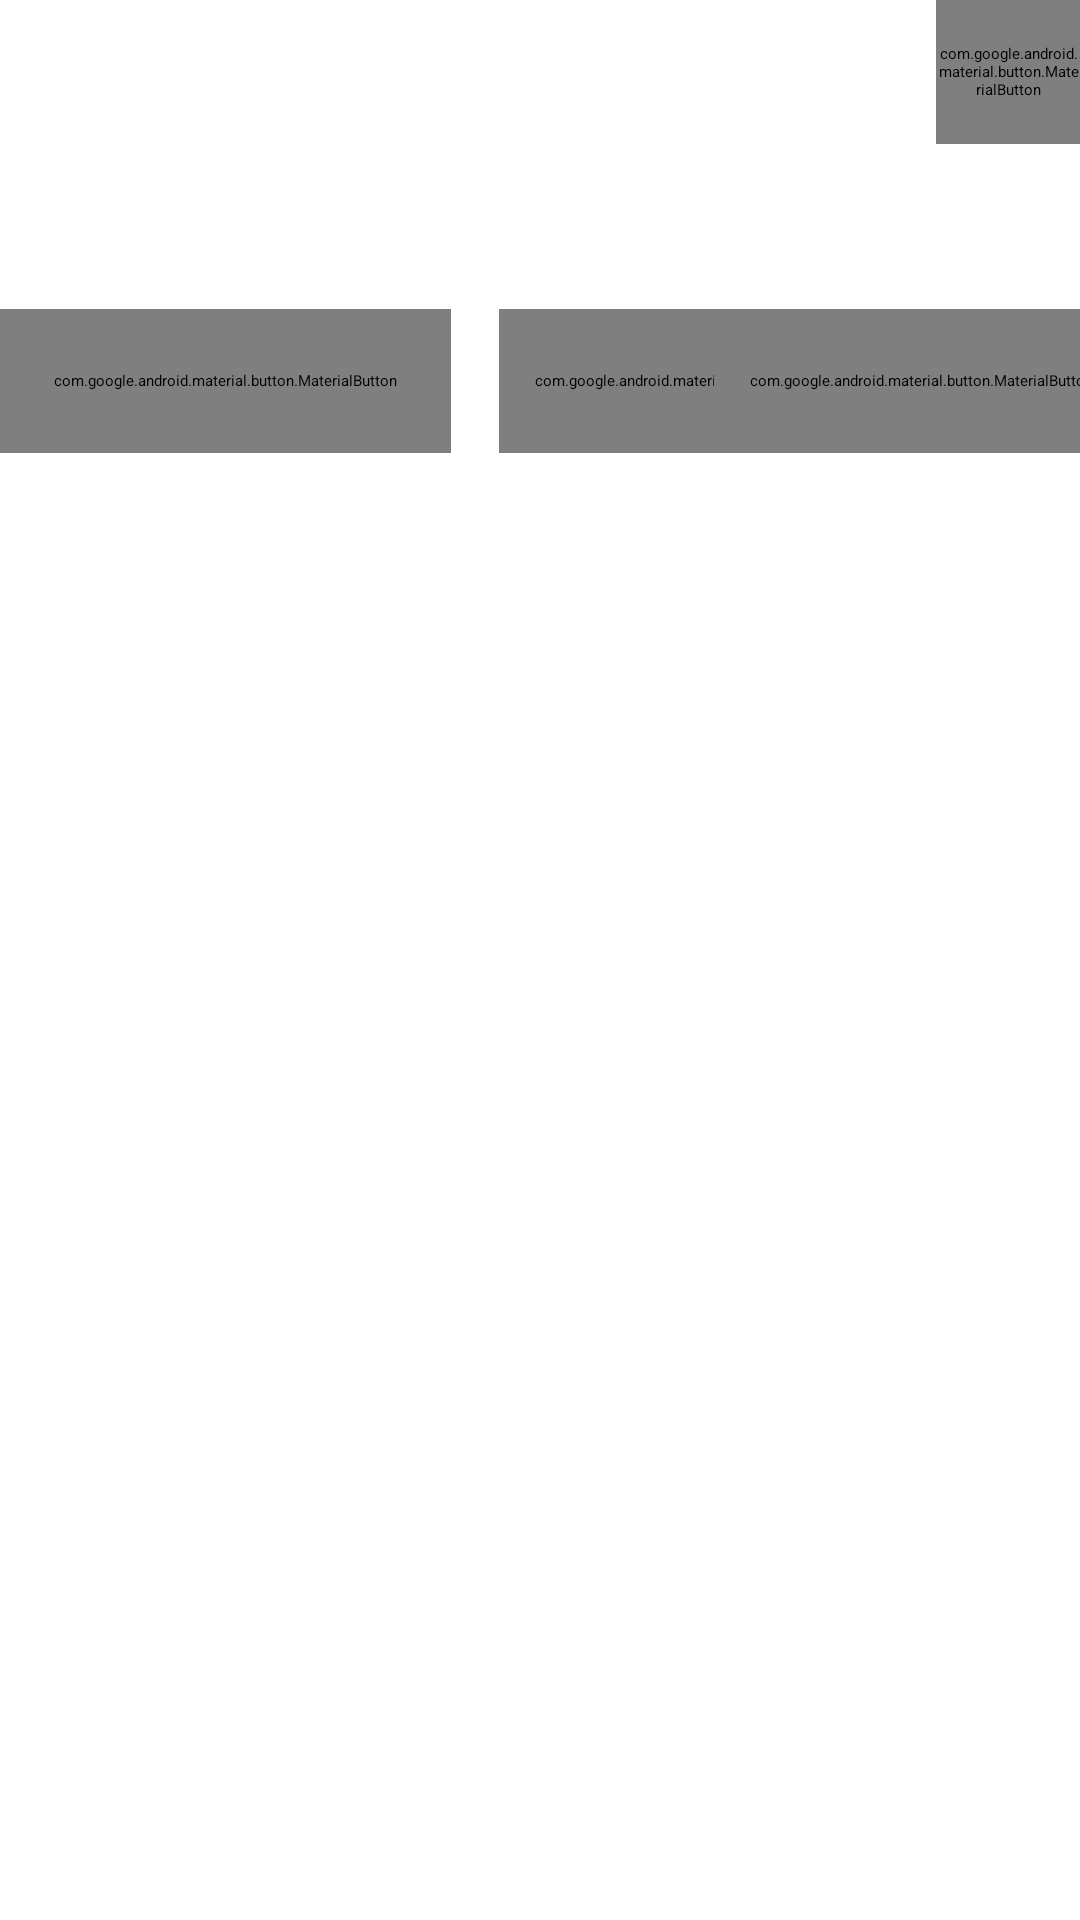

Write the Android layout XML for this screen, with the resource values it uses.
<!-- AndroidManifest.xml: application theme Theme.NMedia -->
<!-- res/layout/card_post.xml -->
<?xml version="1.0" encoding="utf-8"?>
<androidx.constraintlayout.widget.ConstraintLayout xmlns:android="http://schemas.android.com/apk/res/android"
    xmlns:app="http://schemas.android.com/apk/res-auto"
    xmlns:tools="http://schemas.android.com/tools"
    android:id="@+id/main"
    android:layout_width="match_parent"
    android:layout_height="wrap_content"
    android:layout_margin="@dimen/common_margin"
    tools:context=".activity.AppActivity">

    <ImageView
        android:id="@+id/avatar"
        android:layout_width="48dp"
        android:layout_height="48dp"
        android:layout_marginBottom="16dp"
        android:contentDescription="@string/description_post_author_avatar"
        android:src="@drawable/ic_netology_48dp"
        app:layout_constraintBottom_toBottomOf="@id/barrier"
        app:layout_constraintStart_toStartOf="parent"
        app:layout_constraintTop_toTopOf="parent"
        tools:srcCompat="@sample/posts_avatars" />

    <TextView
        android:id="@+id/author"
        android:layout_width="0dp"
        android:layout_height="wrap_content"
        android:layout_marginHorizontal="@dimen/common_margin"
        android:ellipsize="end"
        android:maxLines="1"
        app:layout_constraintBottom_toTopOf="@id/published"
        app:layout_constraintEnd_toStartOf="@id/menu"
        app:layout_constraintStart_toEndOf="@id/avatar"
        app:layout_constraintTop_toTopOf="@id/avatar"
        app:layout_constraintVertical_chainStyle="packed"
        tools:text="@sample/posts.json/data/author" />

    <TextView
        android:id="@+id/published"
        android:layout_width="wrap_content"
        android:layout_height="wrap_content"
        android:layout_marginHorizontal="@dimen/common_margin"
        app:layout_constraintBottom_toBottomOf="@id/avatar"
        app:layout_constraintStart_toEndOf="@id/avatar"
        app:layout_constraintTop_toBottomOf="@id/author"
        tools:text="@sample/posts.json/data/published" />

    <com.google.android.material.button.MaterialButton
        android:id="@+id/menu"
        style="@style/Widget.AppTheme.IconButton"
        android:layout_width="48dp"
        android:layout_height="48dp"
        android:contentDescription="@string/description_post_menu"
        app:cornerRadius="40dp"
        app:icon="@drawable/ic_more_vert_24"
        app:iconPadding="0dp"
        app:iconSize="20dp"
        app:layout_constraintEnd_toEndOf="parent"
        app:layout_constraintTop_toTopOf="@id/avatar"
        app:strokeWidth="0dp"
        tools:ignore="ButtonStyle" />

    <androidx.constraintlayout.widget.Barrier
        android:id="@+id/barrier"
        android:layout_width="wrap_content"
        android:layout_height="wrap_content"
        app:barrierDirection="bottom"
        app:constraint_referenced_ids="avatar, published, menu, author" />

    <TextView
        android:id="@+id/content"
        android:layout_width="match_parent"
        android:layout_height="wrap_content"
        android:layout_marginVertical="@dimen/common_margin"

        app:layout_constraintTop_toBottomOf="@id/barrier"
        tools:text="@sample/posts.json/data/content" />

    <androidx.constraintlayout.widget.Barrier
        android:id="@+id/barrier2"
        android:layout_width="wrap_content"
        android:layout_height="wrap_content"
        app:barrierDirection="bottom"
        app:constraint_referenced_ids="content" />

    <com.google.android.material.button.MaterialButton
        android:id="@+id/like24"
        style="@style/Widget.AppTheme.LikeButton"
        android:layout_width="wrap_content"
        android:layout_height="48dp"
        android:layout_marginVertical="@dimen/common_margin"
        android:layout_marginTop="16dp"
        android:checkable="false"
        android:contentDescription="@string/description_post_like"
        android:gravity="center_vertical"
        android:paddingStart="18dp"
        android:paddingEnd="18dp"
        app:icon="@drawable/like_selector"
        app:iconGravity="start"
        app:layout_constraintStart_toStartOf="parent"
        app:layout_constraintTop_toBottomOf="@id/barrier2"
        tools:text="100" />


    <com.google.android.material.button.MaterialButton
        android:id="@+id/share"
        style="@style/Widget.AppTheme.ShareButton"
        android:layout_width="wrap_content"
        android:layout_height="48dp"
        android:layout_marginHorizontal="@dimen/common_margin"
        android:layout_marginVertical="@dimen/common_margin"
        android:gravity="center_vertical"
        android:text="5"
        app:icon="@drawable/ic_share_24"
        app:iconGravity="start"
        app:iconPadding="4dp"
        app:iconSize="18dp"
        app:layout_constraintStart_toEndOf="@+id/like24"
        app:layout_constraintTop_toBottomOf="@id/barrier2"
        tools:text="5" />


    <com.google.android.material.button.MaterialButton
        android:id="@+id/views"
        style="@style/Widget.AppTheme.ViewsButton"
        android:layout_width="wrap_content"
        android:layout_height="48dp"
        android:layout_marginVertical="@dimen/common_margin"
        android:layout_marginStart="8dp"
        android:layout_marginTop="16dp"
        android:gravity="center_vertical"
        android:text="100"
        app:icon="@drawable/ic_views_24"
        app:iconGravity="start"
        app:iconPadding="4dp"
        app:iconSize="18dp"
        app:layout_constraintEnd_toEndOf="parent"
        app:layout_constraintHorizontal_bias="0.824"
        app:layout_constraintStart_toEndOf="@+id/share"
        app:layout_constraintTop_toBottomOf="@id/barrier2"
        tools:text="100" />

    <androidx.constraintlayout.widget.Group
        android:id="@+id/videoGroup"
        android:layout_width="0dp"
        android:layout_height="wrap_content"
        android:visibility="gone"
        app:constraint_referenced_ids="videoStub, videoPlayButton"
        tools:visibility="visible" />

    <ImageView
        android:id="@+id/videoStub"
        android:layout_width="0dp"
        android:layout_height="200dp"
        android:layout_marginTop="16dp"
        android:background="?attr/colorOnSurfaceVariant"
        android:contentDescription="@string/description_post_video_stub"
        android:scaleType="centerCrop"
        app:layout_constraintEnd_toEndOf="parent"
        app:layout_constraintStart_toStartOf="parent"
        app:layout_constraintTop_toBottomOf="@id/content"
        app:layout_constraintBottom_toBottomOf="@id/barrier2"
        app:srcCompat="@drawable/ic_video_stub"
    tools:ignore="ContentDescription" />

    <com.google.android.material.button.MaterialButton
        android:id="@+id/videoPlayButton"
        style="@style/Widget.Material3.Button.IconButton"
        android:layout_width="48dp"
        android:layout_height="48dp"
        android:layout_margin="16dp"
        android:contentDescription="@string/description_play_video"
        app:icon="@drawable/ic_play_24"
        app:iconSize="28dp"
        app:layout_constraintBottom_toBottomOf="@id/videoStub"
        app:layout_constraintEnd_toEndOf="@id/videoStub"
        app:layout_constraintTop_toTopOf="@id/videoStub" />


</androidx.constraintlayout.widget.ConstraintLayout>
<!-- resources referenced by this layout -->
<resources>
  <dimen name="common_margin">16dp</dimen>
  <!-- drawable ic_play_24 (drawable) -->
  <vector xmlns:android="http://schemas.android.com/apk/res/android"
      android:width="24dp"
      android:height="24dp"
      android:viewportWidth="24"
      android:viewportHeight="24"
      android:tint="?attr/colorOnSurface">
  
      <path
          android:fillColor="#FFFFFF"
          android:pathData="M8,5 L8,19 19,12 Z" />
  </vector>
  <!-- drawable ic_video_stub (drawable) -->
  <vector xmlns:android="http://schemas.android.com/apk/res/android"
      android:width="240dp"
      android:height="135dp"
      android:viewportWidth="240"
      android:viewportHeight="135"
      android:tint="?attr/colorOnSurfaceVariant">
  
      
      <path
          android:fillColor="#CCCCCC"
          android:pathData="M0,0 H240 V135 H0 Z" />
  
      
      <path
          android:fillColor="#FFFFFF"
          android:pathData="M90,45 L90,90 140,67.5 Z" />
  
      
      <path
          android:strokeColor="#AAAAAA"
          android:strokeWidth="2"
          android:pathData="M1,1 H238 V134 H1 Z" />
  </vector>
  <!-- drawable like_selector (drawable) -->
  <?xml version="1.0" encoding="utf-8"?>
  <selector xmlns:android="http://schemas.android.com/apk/res/android">
      <item android:drawable="@drawable/ic_liked_24" android:state_checked="true"/>
      <item android:drawable="@drawable/ic_like_24"/>
  
  </selector>
  <string name="description_play_video">Play video</string>
  <string name="description_post_author_avatar">Post author avatar</string>
  <string name="description_post_like">Like</string>
  <string name="description_post_menu">Post menu</string>
  <string name="description_post_video_stub">Post video</string>
  <style name="Widget.AppTheme.IconButton" parent="Widget.Material3.Button.IconButton">
          <item name="iconTint">?attr/colorOnSurface</item>
          <item name="android:backgroundTint">?attr/colorSurface</item>
          <item name="rippleColor">?attr/colorOnSurfaceVariant</item>
          <item name="android:clickable">true</item>
          <item name="android:focusable">true</item>
      </style>
  <style name="Widget.AppTheme.LikeButton" parent="Widget.Material3.Button.TextButton.Icon">
          <item name="iconTint">@color/like_color</item>
          <item name="android:textColor">?attr/colorOnSurfaceVariant</item>
          <item name="android:textSize">14sp</item>
          <item name="iconGravity">textStart</item>
          <item name="iconPadding">8dp</item>
          <item name="android:paddingStart">12dp</item>
          <item name="android:paddingEnd">12dp</item>
      </style>
  <style name="Widget.AppTheme.ShareButton" parent="Widget.Material3.Button.TextButton.Icon">
          <item name="android:textColor">?attr/colorOnSurfaceVariant</item>
          <item name="android:textSize">14sp</item>
          <item name="iconTint">?attr/colorOnSurface</item>
          <item name="iconGravity">textStart</item>
          <item name="android:paddingStart">12dp</item>
          <item name="android:paddingEnd">12dp</item>
      </style>
  <style name="Widget.AppTheme.ViewsButton" parent="Widget.Material3.Button.TextButton.Icon">
          <item name="android:textColor">?attr/colorOnSurfaceVariant</item>
          <item name="android:textSize">14sp</item>
          <item name="iconTint">?attr/colorOnSurfaceVariant</item>
          <item name="iconGravity">textStart</item>
          <item name="android:paddingStart">12dp</item>
          <item name="android:paddingEnd">12dp</item>
          <item name="iconPadding">4dp</item>
      </style>
</resources>
